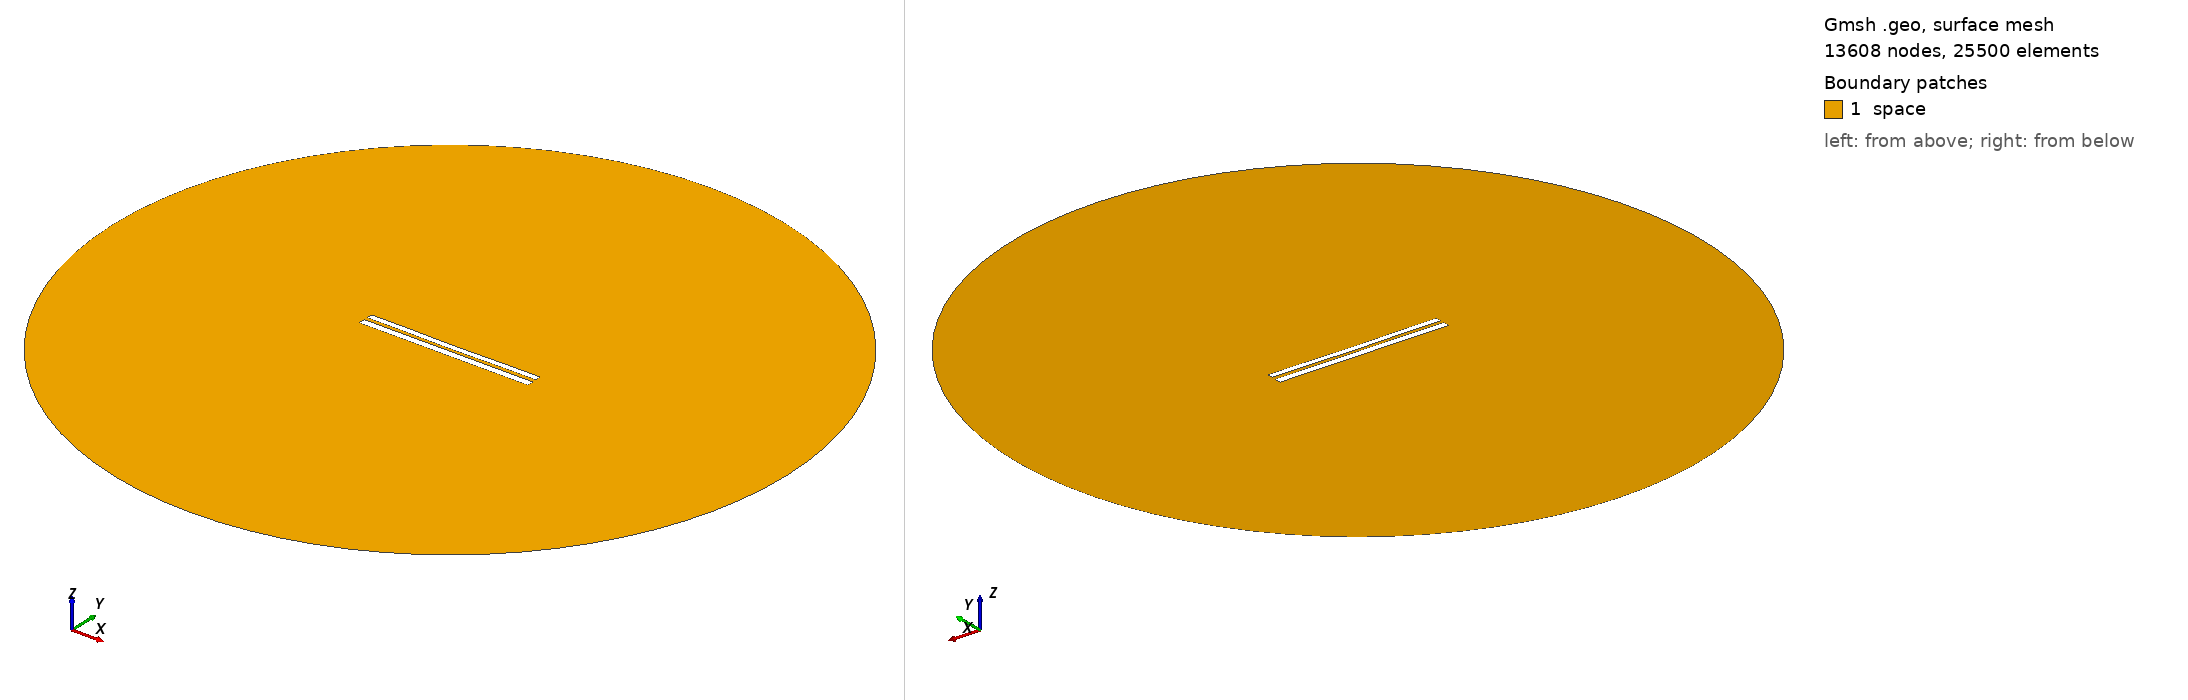

Gmsh geometry script, surface-meshed: 13608 nodes, 25500 surface elements. Boundary patches (legend numbers): 1 space. Left view from above one corner, right view from below the opposite corner. Legend entries are the model's physical surfaces. The drawing asked Gmsh for element sizes between 1% and 20% of the model's largest extent; the script's own settings can give other sizes.

=== 7764.geo (drawn) ===
//---------------------------------------
// Geometry kernel
//---------------------------------------

SetFactory("OpenCASCADE");



//---------------------------------------
// Parameters of the geometry
//---------------------------------------

// Overetch of the upper plate
overetch = 0.25;

// Distance between the plates
distance = 2.0;

// Discretization over the x axis (for the deformation)
nx = 50; 

// Length of the plate
L = 100 - overetch; 

// Number of modes
n = 4; 

// 1st mode coefficient
coeff(1) = 0.0;
beta(1) = 0.596864 * 3.1415926535 / L;

// 2nd mode coefficient
coeff(2) = -0.15;
beta(2) = 1.49418 * 3.1415926535 / L;

// 3rd mode coefficient
coeff(3) = 0.0;
beta(3) = 2.50025 * 3.1415926535 / L;

// 4th mode coefficient
coeff(4) = 0.07499999999999998;
beta(4) = 3.49999 * 3.1415926535 / L;



//---------------------------------------
// Upper plate (deformed rectangle)
//---------------------------------------

// Coordiantes of the upper plate
xmin = -50;
xmax = 50 - overetch;

// Height of the upper plate
yheight = 4 - 2 * overetch;

// Indexes of the points
UpperID[] = {};
LowerID[] = {};
LeftID[] = {};
RightID[] = {};

// Point index
p = 1;

// Horizontal edges
For i In {1:nx}
    x = xmin + (i-1)*(xmax - xmin)/(nx-1);

    y_bottom = distance / 2 + overetch;
    For j In {1:n}
        C = (Cosh(beta(j)*L) + Cos(beta(j)*L)) / (Sinh(beta(j)*L) + Sin(beta(j)*L));
        y_bottom  = y_bottom + coeff(j) * (Cosh(beta(j)*(x+50)) - Cos(beta(j)*(x+50)) - C * (Sinh(beta(j)*(x+50)) - Sin(beta(j)*(x+50))));
    EndFor

    y_top = y_bottom + yheight;

    Point(p) = {x, y_top, 0, 1.0};
    UpperID[i] = p;
    p = p + 1;

    Point(p) = {x, y_bottom, 0, 1.0};
    LowerID[i] = p;
    p = p + 1;
EndFor

// Create point lists
UpperPts[] = {}; LowerPts[] = {};
For i In {1:nx}
  UpperPts[] += {UpperID[i]};
  LowerPts[] += {LowerID[i]};
EndFor

// Build splines
Spline(1) = {UpperPts[]};
Spline(2) = {LowerPts[]};
Line(3) = {LowerPts[nx-1], UpperPts[nx-1]};
Line(4) = {LowerPts[0], UpperPts[0]};

// Build the plane surface
Curve Loop(1) = {2, 3, -1, -4};
Plane Surface(1) = {1};



//---------------------------------------
// Lower plate (rectangle)
//---------------------------------------

// Vertices
Point(1001) = {-50, -1, 0, 1.0};
Point(1002) = { 50, -1, 0, 1.0};
Point(1003) = { 50,  -5, 0, 1.0};
Point(1004) = {-50,  -5, 0, 1.0};

// Edges
Line(5) = {1001, 1002};
Line(6) = {1002, 1003};
Line(7) = {1003, 1004};
Line(8) = {1004, 1001};

// Plane surface
Line Loop(2) = {5, 6, 7, 8};
Plane Surface(2) = {2}; 



//---------------------------------------
// Outer (fictious) boundary
//---------------------------------------

// Points
Point(1005) = {0, 0, 0};       // Center
Point(1006) = {200, 0, 0};     // Start point
Point(1007) = {0, 200, 0};     // 90 degrees
Point(1008) = {-200, 0, 0};    // 180 degrees
Point(1009) = {0, -200, 0};    // 270 degrees

// Circle arcs (each needs start, center, end)
Circle(9) = {1006, 1005, 1007};
Circle(10) = {1007, 1005, 1008};
Circle(11) = {1008, 1005, 1009};
Circle(12) = {1009, 1005, 1006};

// Plane surface for the entire domain
Curve Loop(3) = {9, 10, 11, 12};
Surface(3) = {3};

// Subtract the plates from the whole domain to obtain the actual domain where we want to solve the equations
BooleanDifference{ Surface{3}; Delete; }{ Surface{1}; Surface{2}; Delete; }




//---------------------------------------
// Transfinite Lines/Curves
//---------------------------------------

// Set the number of points on the boundaries
r = 7;

// Plates
Transfinite Curve {1, 2} = 50*r Using Progression 1;
Transfinite Curve {3, 4} = 2*r Using Progression 1;
Transfinite Line {5, 7} = 50*r Using Progression 1;
Transfinite Line {6, 8} = 2*r Using Progression 1;

// Outer boundary
Transfinite Line {9, 10, 11, 12} = 20 Using Progression 1;



//---------------------------------------
// Physical groups
//---------------------------------------                

// Physical curves (boundaries)
Physical Line("force_segment", 10) = {2};
Physical Line("upper_plate", 11) = {1, 3, 4};
Physical Line("lower_plate", 12) = {5, 6, 7, 8};
Physical Line("boundary", 20) = {9, 10, 11, 12};

// Physical Surfaces
Physical Surface("space", 30) = {3};



//---------------------------------------
// 6. Generate the Mesh
//---------------------------------------

// 2D mesh generation
Mesh 2;
